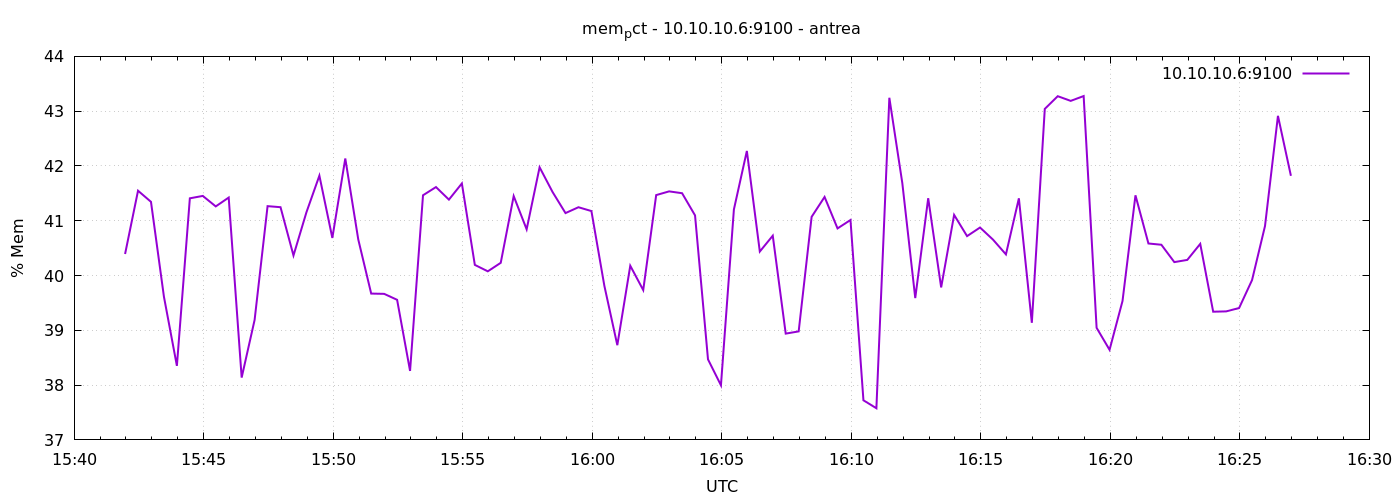

The data file committed next to this chart (first rows):
1777045318	40.39281991431378
1777045348	41.55
1777045378	41.35
1777045408	39.61
1777045438	38.35
1777045468	41.41
1777045498	41.45
1777045528	41.26
1777045558	41.42
1777045588	38.14
1777045618	39.19
1777045648	41.27
1777045678	41.25
1777045708	40.37
1777045738	41.15
1777045768	41.82
1777045798	40.69
1777045828	42.14
1777045858	40.66
1777045888	39.67
1777045918	39.67
1777045948	39.56
1777045978	38.26
1777046008	41.46
1777046038	41.61
1777046068	41.39
1777046098	41.68
1777046128	40.19
1777046158	40.08
1777046188	40.23
1777046218	41.45
1777046248	40.84
1777046278	41.98
1777046308	41.52
1777046338	41.14
1777046368	41.25
1777046398	41.18
1777046428	39.81
1777046458	38.73
1777046488	40.18
1777046518	39.73
1777046548	41.47
1777046578	41.54
1777046608	41.5
1777046638	41.1
1777046668	38.47
1777046698	38
1777046728	41.21
1777046758	42.27
1777046788	40.44
1777046818	40.73
1777046848	38.94
1777046878	38.98
1777046908	41.07
1777046938	41.43
1777046968	40.86
1777046998	41.01
1777047028	37.72
1777047058	37.58
1777047088	43.24
1777047118	41.69
... 30 more rows
